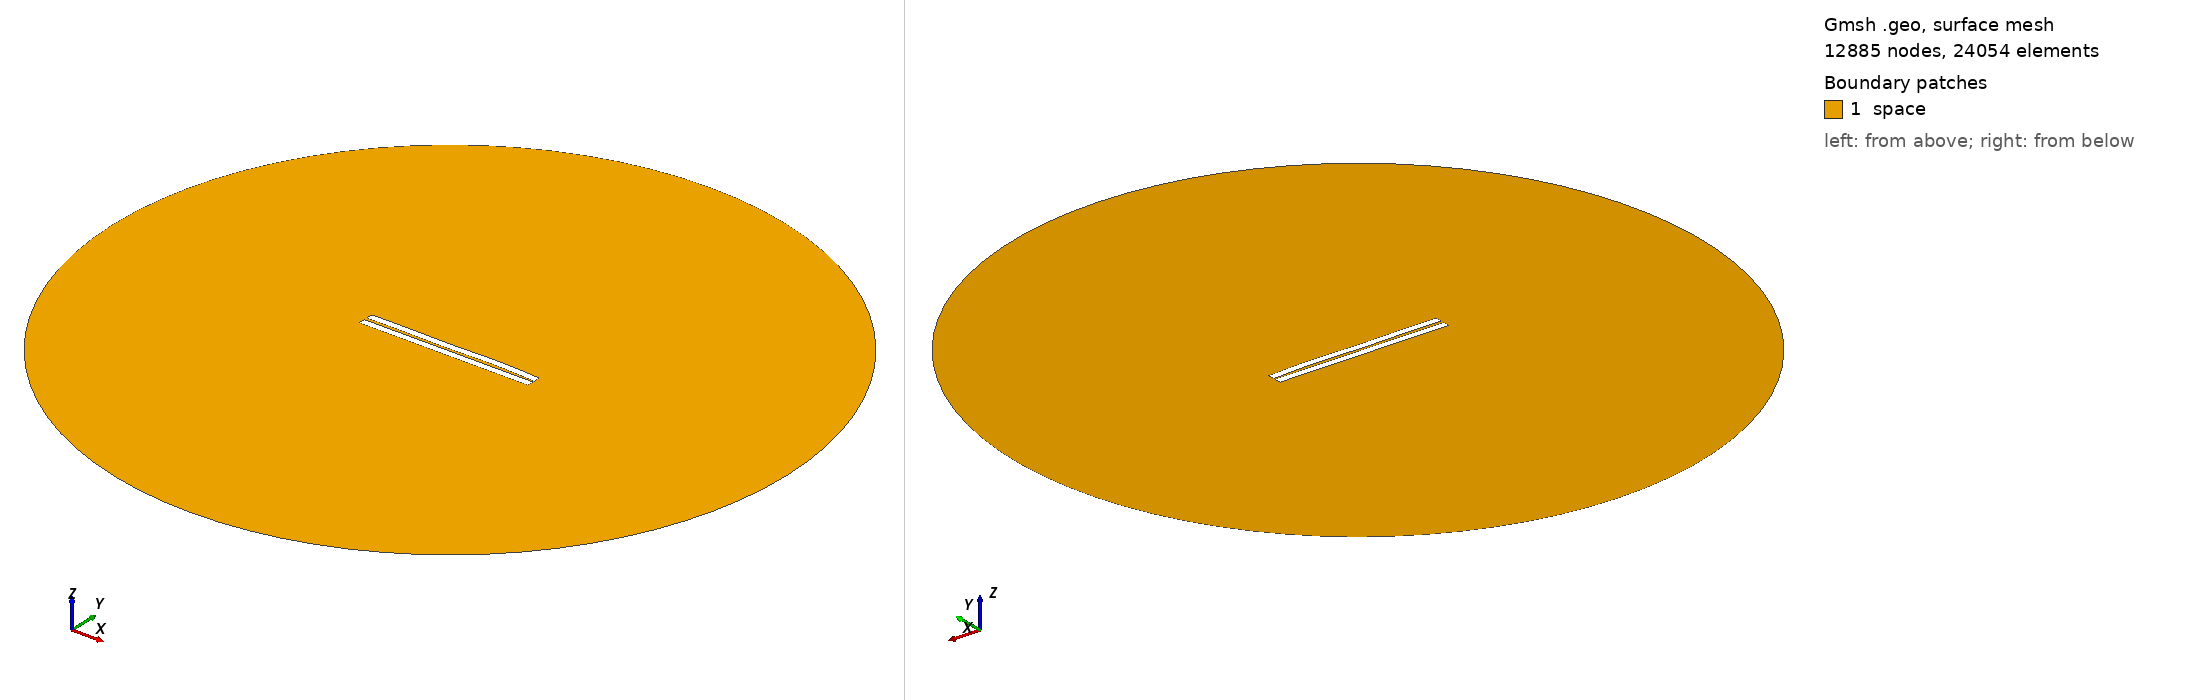

Gmsh geometry script, surface-meshed: 12885 nodes, 24054 surface elements. Boundary patches (legend numbers): 1 space. Left view from above one corner, right view from below the opposite corner. Legend entries are the model's physical surfaces. The drawing asked Gmsh for element sizes between 1% and 20% of the model's largest extent; the script's own settings can give other sizes.

=== 705.geo (drawn) ===
//---------------------------------------
// Geometry kernel
//---------------------------------------

SetFactory("OpenCASCADE");



//---------------------------------------
// Parameters of the geometry
//---------------------------------------

// Overetch of the upper plate
overetch = 0.0;

// Distance between the plates
distance = 1.75;

// Discretization over the x axis (for the deformation)
nx = 50; 

// Length of the plate
L = 100 - overetch; 

// Number of modes
n = 4; 

// 1st mode coefficient
coeff(1) = -0.15;
beta(1) = 0.596864 * 3.1415926535 / L;

// 2nd mode coefficient
coeff(2) = 0.07499999999999998;
beta(2) = 1.49418 * 3.1415926535 / L;

// 3rd mode coefficient
coeff(3) = -0.15;
beta(3) = 2.50025 * 3.1415926535 / L;

// 4th mode coefficient
coeff(4) = 0.15;
beta(4) = 3.49999 * 3.1415926535 / L;



//---------------------------------------
// Upper plate (deformed rectangle)
//---------------------------------------

// Coordiantes of the upper plate
xmin = -50;
xmax = 50 - overetch;

// Height of the upper plate
yheight = 4 - 2 * overetch;

// Indexes of the points
UpperID[] = {};
LowerID[] = {};
LeftID[] = {};
RightID[] = {};

// Point index
p = 1;

// Horizontal edges
For i In {1:nx}
    x = xmin + (i-1)*(xmax - xmin)/(nx-1);

    y_bottom = distance / 2 + overetch;
    For j In {1:n}
        C = (Cosh(beta(j)*L) + Cos(beta(j)*L)) / (Sinh(beta(j)*L) + Sin(beta(j)*L));
        y_bottom  = y_bottom + coeff(j) * (Cosh(beta(j)*(x+50)) - Cos(beta(j)*(x+50)) - C * (Sinh(beta(j)*(x+50)) - Sin(beta(j)*(x+50))));
    EndFor

    y_top = y_bottom + yheight;

    Point(p) = {x, y_top, 0, 1.0};
    UpperID[i] = p;
    p = p + 1;

    Point(p) = {x, y_bottom, 0, 1.0};
    LowerID[i] = p;
    p = p + 1;
EndFor

// Create point lists
UpperPts[] = {}; LowerPts[] = {};
For i In {1:nx}
  UpperPts[] += {UpperID[i]};
  LowerPts[] += {LowerID[i]};
EndFor

// Build splines
Spline(1) = {UpperPts[]};
Spline(2) = {LowerPts[]};
Line(3) = {LowerPts[nx-1], UpperPts[nx-1]};
Line(4) = {LowerPts[0], UpperPts[0]};

// Build the plane surface
Curve Loop(1) = {2, 3, -1, -4};
Plane Surface(1) = {1};



//---------------------------------------
// Lower plate (rectangle)
//---------------------------------------

// Vertices
Point(1001) = {-50, -1, 0, 1.0};
Point(1002) = { 50, -1, 0, 1.0};
Point(1003) = { 50,  -5, 0, 1.0};
Point(1004) = {-50,  -5, 0, 1.0};

// Edges
Line(5) = {1001, 1002};
Line(6) = {1002, 1003};
Line(7) = {1003, 1004};
Line(8) = {1004, 1001};

// Plane surface
Line Loop(2) = {5, 6, 7, 8};
Plane Surface(2) = {2}; 



//---------------------------------------
// Outer (fictious) boundary
//---------------------------------------

// Points
Point(1005) = {0, 0, 0};       // Center
Point(1006) = {200, 0, 0};     // Start point
Point(1007) = {0, 200, 0};     // 90 degrees
Point(1008) = {-200, 0, 0};    // 180 degrees
Point(1009) = {0, -200, 0};    // 270 degrees

// Circle arcs (each needs start, center, end)
Circle(9) = {1006, 1005, 1007};
Circle(10) = {1007, 1005, 1008};
Circle(11) = {1008, 1005, 1009};
Circle(12) = {1009, 1005, 1006};

// Plane surface for the entire domain
Curve Loop(3) = {9, 10, 11, 12};
Surface(3) = {3};

// Subtract the plates from the whole domain to obtain the actual domain where we want to solve the equations
BooleanDifference{ Surface{3}; Delete; }{ Surface{1}; Surface{2}; Delete; }




//---------------------------------------
// Transfinite Lines/Curves
//---------------------------------------

// Set the number of points on the boundaries
r = 7;

// Plates
Transfinite Curve {1, 2} = 50*r Using Progression 1;
Transfinite Curve {3, 4} = 2*r Using Progression 1;
Transfinite Line {5, 7} = 50*r Using Progression 1;
Transfinite Line {6, 8} = 2*r Using Progression 1;

// Outer boundary
Transfinite Line {9, 10, 11, 12} = 20 Using Progression 1;



//---------------------------------------
// Physical groups
//---------------------------------------                

// Physical curves (boundaries)
Physical Line("force_segment", 10) = {2};
Physical Line("upper_plate", 11) = {1, 3, 4};
Physical Line("lower_plate", 12) = {5, 6, 7, 8};
Physical Line("boundary", 20) = {9, 10, 11, 12};

// Physical Surfaces
Physical Surface("space", 30) = {3};



//---------------------------------------
// 6. Generate the Mesh
//---------------------------------------

// 2D mesh generation
Mesh 2;
